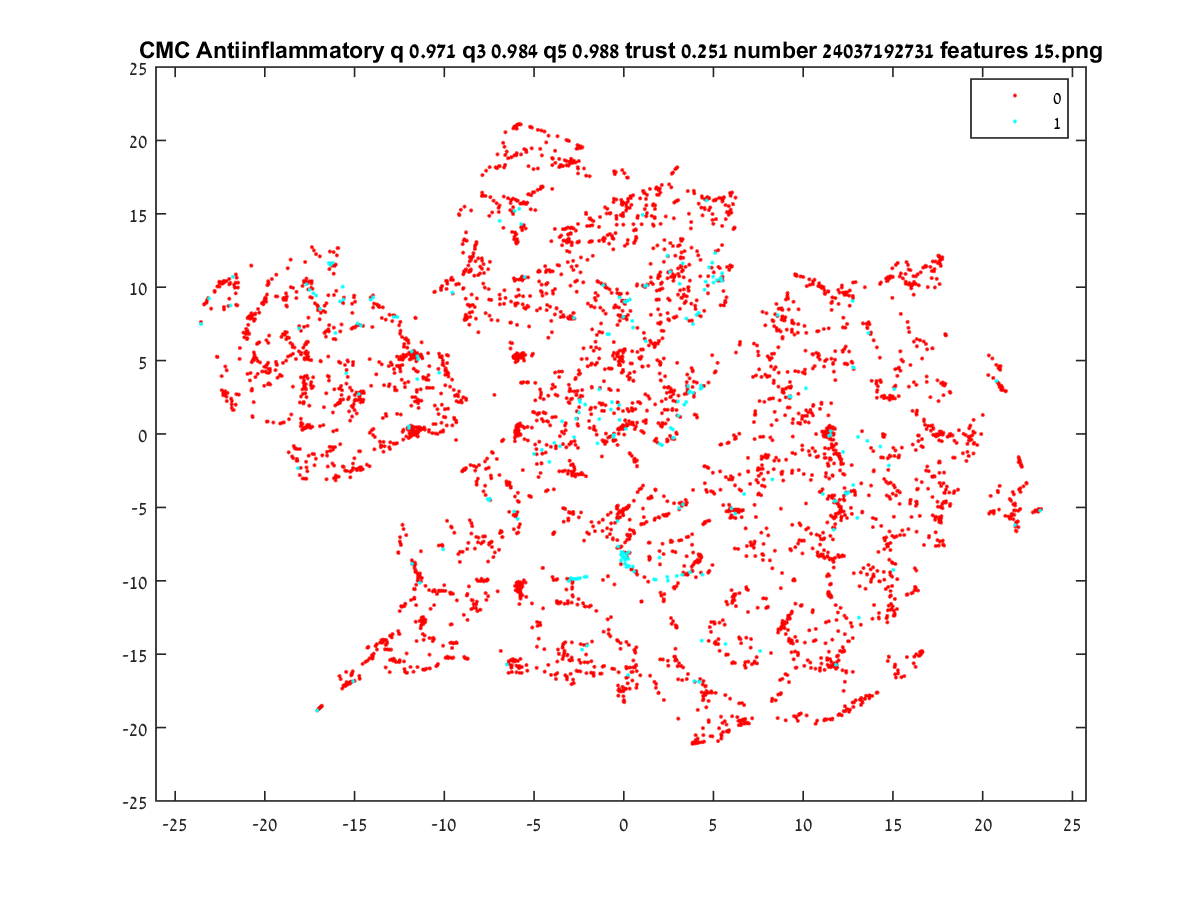

Source data for this figure (header and first rows):
0.73289, -17.068
5.071, 15.92
14.19, -8.034
-17.29, 9.59
11.16, -7.917
11.9, -15.9
17.51, 11.63
17.67, 11.99
17.37, 11.75
-17.73, 10.35
2.412, -0.3697
11.96, -19.15
-0.3191, 2.979
-22.59, 10.06
15.1, -12.26
-5.37, 3.538
14.83, -11.08
19.38, -0.3874
-2.409, 19.52
15.11, -11.24
17.87, -3.994
18.25, -0.05779
11.35, 0.1444
18, -3.583
22.07, -1.895
16.26, -15.87
21.45, -5.628
0.0341, 17.76
1.994, 4.92
12, -8.386
13.16, -18.1
18.39, -4.025
9.002, 7.948
-18.47, 6.097
-8.628, -10.38
-2.397, 19.58
-2.459, 2.311
-18.16, -2.328
-7.753, -9.984
5.804, -20.24
4.4, -17.07
17.69, -3.545
16.3, 3.346
11.5, 0.2933
19.23, -1.502
17.82, -3.356
-12.1, 5.402
17.6, -1.87
17.2, -2.928
20.84, -3.871
20.54, 5.144
11.5, -10.95
14.64, -12.55
-17.82, 7.296
6.032, 11.43
6.417, -5.334
14.14, -17.62
-11.47, -0.1689
21.8, -6.207
17.92, 6.781
13.22, -18.45
... 4,794 more rows
